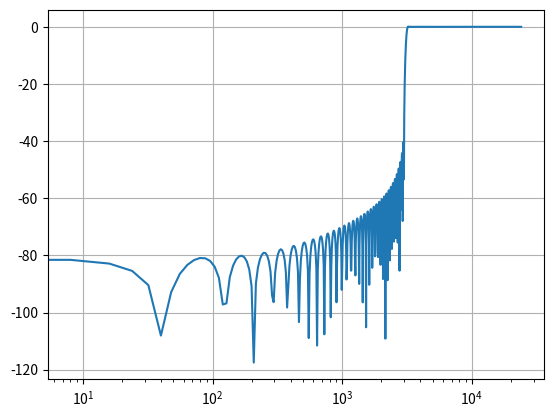

Generate this figure with matplotlib:
import numpy as np
import matplotlib.pyplot as plt
import scipy.signal as signal
import math


def io(x):
    io1=1
    oldio=0
    error = 1e-9
    k=1
    while(abs(io1-oldio)>error):
        newio = ((1/math.factorial(k))*(x/2)**k)**2
        oldio=io1
        io1=io1+newio
        k=k+1
    return io1


def kai(N, alfa):
    wka=[]
    for n in range(int((N-1)/2)+1):
        beta= alfa*np.sqrt((1-((2*n)/(N-1))**2))
        wka.append(io(beta)/io(alfa))
    wk=[]
    for n in range(len(wka)):
        wk.append(wka[len(wka) - 1 - n])
    for n in range(1,len(wka)):
        wk.append(wka[n])
    return wk

#Especificaciones del filtro
fs=48000
fp=3200
fa=3000
Ap=1
Aa=40
# Diseño del filtro Pasa bajos usando ventana de kaiser
#'Calculo de alfa y N'

Da = 10**(-0.05*Aa)
Dp = (10**(.05*Ap)-1)/(10**(.05*Ap)+1)
delta = min([Da, Dp])
Aa = -20*np.log10(delta)
alfa=0
D=0
if Aa<= 21:
    alfa = 0
elif Aa <= 50 :
    alfa = 0.5842*(Aa-21)**0.4+0.07886*(Aa-21)
else:
    alfa = 0.1102*(Aa-8.7)

if Aa <= 21:
    D = 0.9222
else:
    D = (Aa - 7.95) / 14.36


N=fs*D/(fa-fp)+1
N=np.ceil(abs(N))
if(N/2-np.fix(N/2)==0):  #Fuerzo N Impar
    N=N+1
fp=fp/fs
fa=fa/fs
fc=(fp+fa)/2
h=[]

for n in range(1,int((N-1)/2+1)):
    h.append(-2*fc*(np.sin(2*np.pi*fc*n)/(2*np.pi*fc*n)))
##Aca falta hacer causal la h
hf=[]
N= int(N)
for n in range(len(h)):
    hf.append(h[len(h)-1-n])
hf.append(1-2*fc)
for n in range(len(h)):
    hf.append(h[n])

h=hf
##
kaiw=kai(N,alfa)
for n in range(N):
    h[n] = h[n] * kaiw[n]
F0dB = 10e3
Zo = np.exp(-2j*np.pi*F0dB*1/fs)
gain = abs(np.polyval(h,Zo))
for n in range(len(h)):
    h[n] = h[n]/gain


W = np.linspace(0,np.pi,3000)
a = 1
[W,H]=signal.freqz(h,a,W)
F=(W/(2*np.pi))*fs
modulo= abs(H)
fase = np.angle(H)
plt.semilogx(F,20*np.log10(modulo))
plt.grid()
plt.show()
file = open('coefHP.txt','w')
a= "h :"
for n in range(len(h)):
    a += str(h[n]) + ', '
file.write(a)
file.close()
